Run: headless pygame with SDL's dummy video driver; simulated clock (each Clock.tick advances the game by its frame time, no real sleeping); random seed 0; keys injected as events and as key.get_pressed() state; no mouse input.
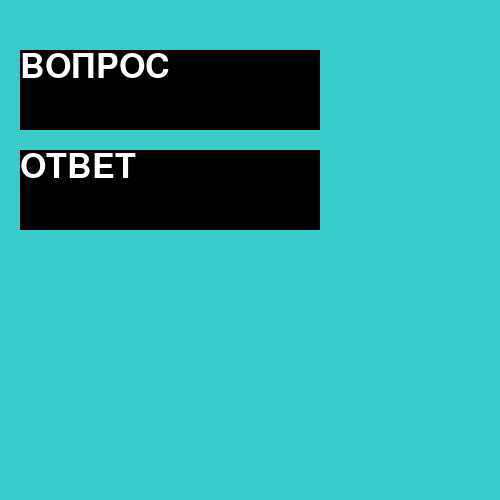
Frame 1 of 4 · flips 1–60 · no input
Frame 2 of 4 · flips 61–180 · tapped SPACE, RETURN · held RIGHT (→), D · screen unchanged from frame 1, image omitted
Frame 3 of 4 · flips 181–300 · held DOWN (↓), S · screen unchanged from frame 2, image omitted
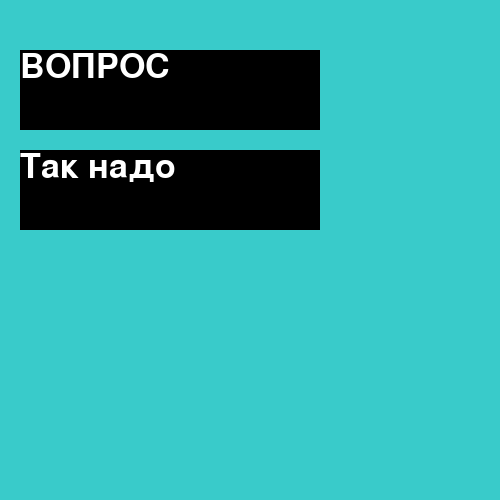
Frame 4 of 4 · flips 301–420 · held LEFT (←), A, UP (↑), W

The pygame program that drew these frames:

import pygame
from random import randint
pygame.init()

# Цвета для игры
background = (57, 203, 202) 
black = (0,0,0)
white = (255,255,255)

#Создать и залить фон
window = pygame.display.set_mode((500,500)) 
window.fill(background)
# Обьект часов
clock = pygame.time.Clock()


class Card():
    def __init__(self,x,y,width,height):
        self.rectangle = pygame.Rect(x,y,width,height)

    def set_text(self,text):
        self.text = pygame.font.Font(None,50).render(text,True,white)

    def draw(self):
        pygame.draw.rect(window,black,self.rectangle)
        window.blit(self.text,(self.rectangle.x,self.rectangle.y))

card_question = Card(20,50,300,80)
card_answer = Card(20,150,300,80)
card_question.set_text('ВОПРОС')
card_answer.set_text('ОТВЕТ')

while True:
    pygame.display.update()

    for event in pygame.event.get(): 
        if event.type == pygame.KEYDOWN:
            if event.key == pygame.K_q:
                num = randint(1,3)
                if num == 1:
                    card_question.set_text('Почем он а не я')
                if num == 2:
                    card_question.set_text('Почем небо голубое')
                if num == 3:
                    card_question.set_text('Почем трава зеленая')
                
            if event.key == pygame.K_a:
                num = randint(1,3)
                if num == 1:
                    card_answer.set_text('Потому что')
                if num == 2:
                    card_answer.set_text('Так надо')
                if num == 3:
                    card_answer.set_text('Гномики покрасили')

    card_question.draw()
    card_answer.draw()
    clock.tick(30)
